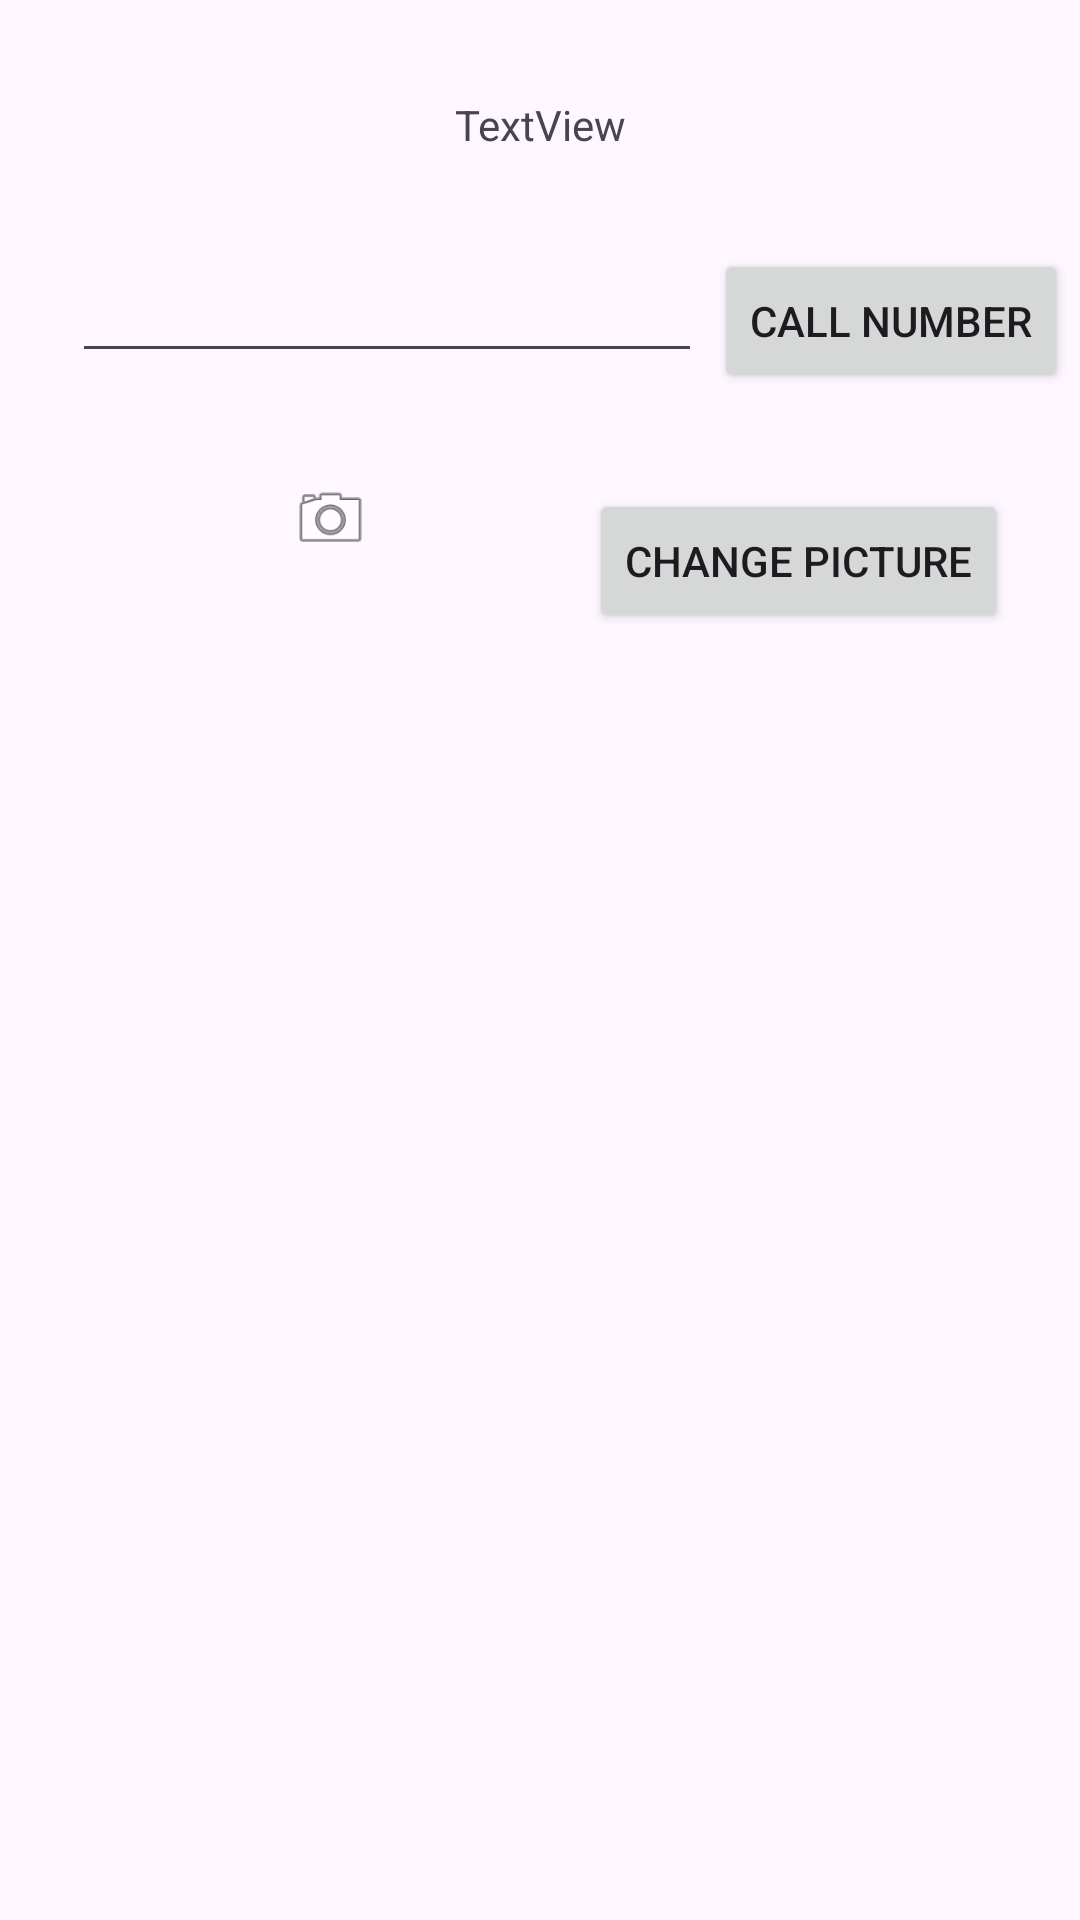

Reconstruct the res/layout file that produces this screen, plus the resources it refers to.
<!-- AndroidManifest.xml: application theme Theme.AlfredosAndroidLabs -->
<!-- res/layout/activity_second.xml -->
<?xml version="1.0" encoding="utf-8"?>
<androidx.constraintlayout.widget.ConstraintLayout xmlns:android="http://schemas.android.com/apk/res/android"
    xmlns:app="http://schemas.android.com/apk/res-auto"
    xmlns:tools="http://schemas.android.com/tools"
    android:layout_width="match_parent"
    android:layout_height="match_parent"
    tools:context=".SecondActivity">

    <TextView
        android:id="@+id/textView"
        android:layout_width="wrap_content"
        android:layout_height="wrap_content"
        android:layout_marginTop="32dp"
        android:text="TextView"
        app:layout_constraintEnd_toEndOf="parent"
        app:layout_constraintStart_toStartOf="parent"
        app:layout_constraintTop_toTopOf="parent" />

    <Button
        android:id="@+id/button4"
        android:layout_width="wrap_content"
        android:layout_height="wrap_content"
        android:layout_marginTop="32dp"
        android:text="Call Number"
        app:layout_constraintEnd_toEndOf="parent"
        app:layout_constraintStart_toEndOf="@+id/editTextPhone"
        app:layout_constraintTop_toBottomOf="@+id/textView" />

    <EditText
        android:id="@+id/editTextPhone"
        android:layout_width="wrap_content"
        android:layout_height="wrap_content"
        android:layout_marginStart="24dp"
        android:layout_marginTop="32dp"
        android:ems="10"
        android:inputType="phone"
        app:layout_constraintStart_toStartOf="parent"
        app:layout_constraintTop_toBottomOf="@+id/textView" />

    <ImageView
        android:id="@+id/imageView2"
        android:layout_width="27dp"
        android:layout_height="33dp"
        android:layout_marginStart="24dp"
        android:layout_marginTop="32dp"
        app:layout_constraintEnd_toStartOf="@+id/button5"
        app:layout_constraintStart_toStartOf="parent"
        app:layout_constraintTop_toBottomOf="@+id/editTextPhone"
        app:srcCompat="@android:drawable/ic_menu_camera" />

    <Button
        android:id="@+id/button5"
        android:layout_width="wrap_content"
        android:layout_height="wrap_content"
        android:layout_marginTop="32dp"
        android:layout_marginEnd="24dp"
        android:text="Change Picture"
        app:layout_constraintEnd_toEndOf="parent"
        app:layout_constraintTop_toBottomOf="@+id/button4" />

</androidx.constraintlayout.widget.ConstraintLayout>
<!-- resources referenced by this layout -->
<resources>
  <style name="Theme.AlfredosAndroidLabs" parent="Base.Theme.AlfredosAndroidLabs" />
  <style name="Base.Theme.AlfredosAndroidLabs" parent="Theme.Material3.DayNight.NoActionBar">
          
          
      </style>
</resources>
